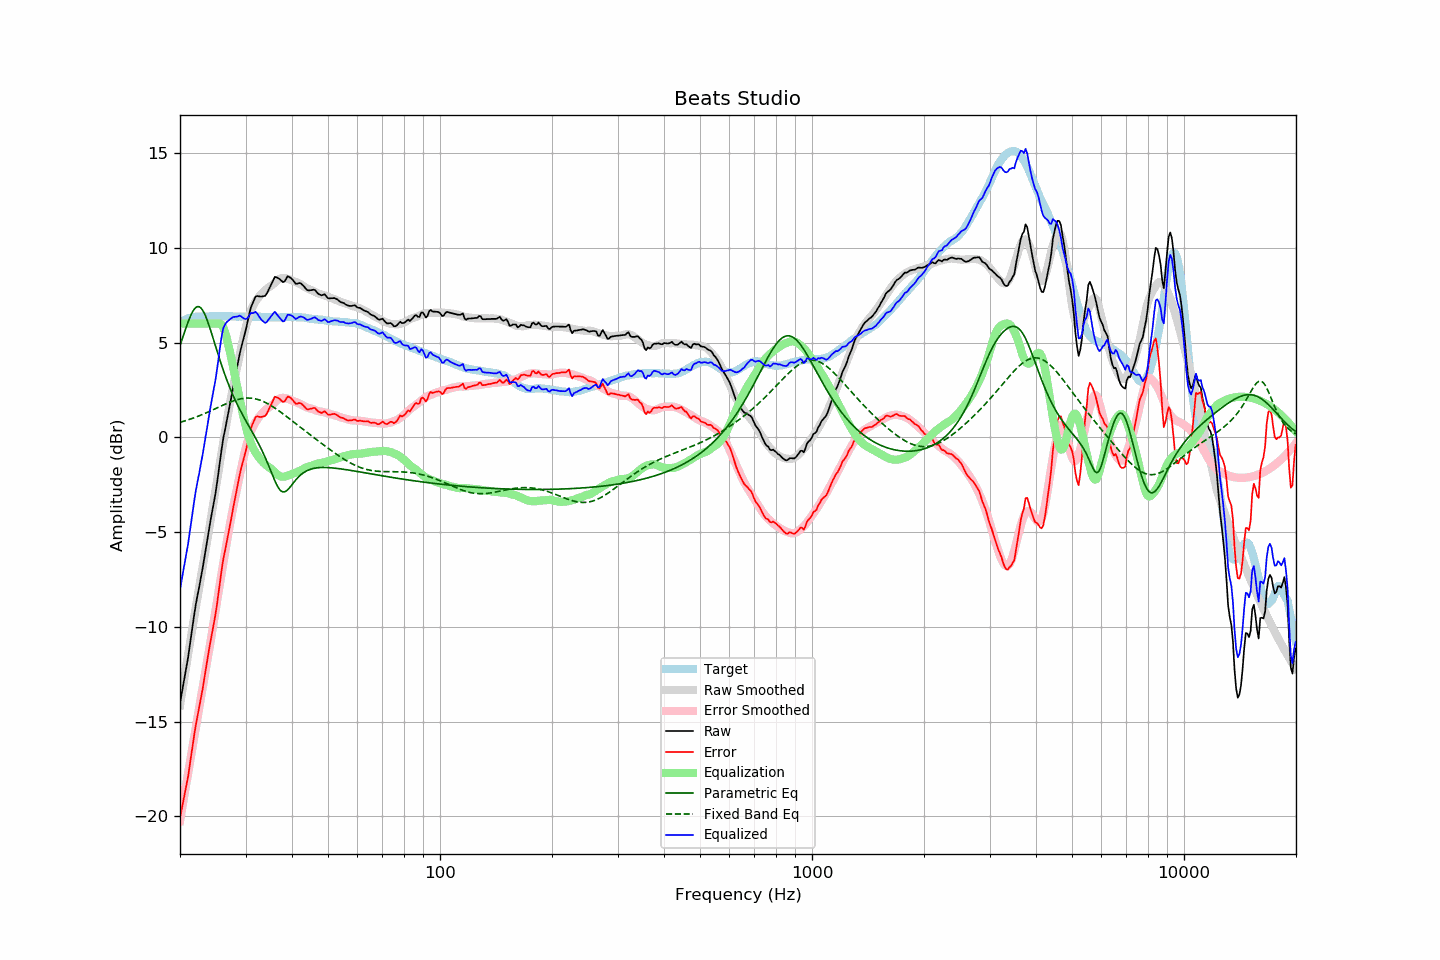

Data behind this chart, as committed beside it:
frequency, raw, error, smoothed, error_smoothed, equalization, parametric_eq, fixed_band_eq, equalized_raw, equalized_smoothed, target
20.00, -14.03, -20.09, -14.15, -20.24, 6.00, 4.84, 0.79, -8.03, -8.15, 6.06
20.20, -13.55, -19.66, -13.61, -19.74, 6.00, 5.09, 0.81, -7.55, -7.61, 6.11
20.40, -13.08, -19.24, -13.07, -19.24, 6.00, 5.35, 0.84, -7.08, -7.07, 6.16
20.61, -12.62, -18.81, -12.54, -18.74, 6.00, 5.60, 0.86, -6.62, -6.54, 6.19
20.81, -12.13, -18.37, -12.01, -18.24, 6.00, 5.84, 0.89, -6.13, -6.01, 6.24
21.02, -11.64, -17.92, -11.49, -17.74, 6.00, 6.08, 0.92, -5.64, -5.49, 6.28
21.23, -11.05, -17.35, -10.96, -17.24, 6.00, 6.30, 0.95, -5.05, -4.96, 6.30
21.44, -10.45, -16.77, -10.44, -16.74, 6.00, 6.49, 0.98, -4.45, -4.44, 6.32
21.66, -9.90, -16.24, -9.92, -16.24, 6.00, 6.65, 1.01, -3.90, -3.92, 6.34
21.87, -9.27, -15.62, -9.41, -15.75, 6.00, 6.78, 1.04, -3.27, -3.41, 6.35
22.09, -8.75, -15.11, -8.90, -15.25, 6.00, 6.86, 1.07, -2.75, -2.90, 6.37
22.31, -8.29, -14.67, -8.39, -14.76, 6.00, 6.90, 1.10, -2.29, -2.39, 6.38
22.54, -7.88, -14.26, -7.87, -14.25, 6.00, 6.88, 1.14, -1.88, -1.87, 6.38
22.76, -7.40, -13.78, -7.37, -13.75, 6.00, 6.82, 1.17, -1.40, -1.37, 6.38
22.99, -6.95, -13.32, -6.88, -13.26, 6.00, 6.71, 1.21, -0.95, -0.88, 6.37
23.22, -6.43, -12.80, -6.39, -12.78, 6.00, 6.56, 1.24, -0.43, -0.39, 6.37
23.45, -5.91, -12.27, -5.91, -12.29, 6.00, 6.38, 1.28, 0.09, 0.09, 6.37
23.69, -5.41, -11.79, -5.41, -11.80, 6.00, 6.16, 1.32, 0.59, 0.59, 6.38
23.92, -4.86, -11.23, -4.91, -11.30, 6.00, 5.92, 1.35, 1.14, 1.09, 6.38
24.16, -4.39, -10.77, -4.40, -10.78, 6.00, 5.66, 1.39, 1.61, 1.60, 6.39
24.40, -3.92, -10.32, -3.88, -10.27, 6.00, 5.39, 1.43, 2.08, 2.12, 6.39
24.65, -3.48, -9.87, -3.36, -9.74, 6.00, 5.12, 1.47, 2.52, 2.64, 6.38
24.89, -3.00, -9.39, -2.83, -9.21, 6.00, 4.84, 1.51, 3.00, 3.17, 6.38
25.14, -2.44, -8.83, -2.29, -8.68, 6.00, 4.57, 1.55, 3.56, 3.71, 6.38
25.39, -1.80, -8.19, -1.77, -8.15, 6.00, 4.30, 1.59, 4.20, 4.23, 6.39
25.65, -1.18, -7.58, -1.24, -7.63, 6.00, 4.03, 1.63, 4.82, 4.76, 6.39
25.91, -0.56, -6.95, -0.73, -7.12, 5.93, 3.77, 1.67, 5.37, 5.20, 6.38
26.16, -0.01, -6.40, -0.22, -6.61, 5.79, 3.52, 1.71, 5.77, 5.57, 6.38
26.43, 0.38, -6.00, 0.29, -6.10, 5.56, 3.28, 1.74, 5.94, 5.85, 6.38
26.69, 0.82, -5.56, 0.79, -5.60, 5.26, 3.05, 1.78, 6.07, 6.04, 6.38
26.96, 1.24, -5.15, 1.28, -5.10, 4.90, 2.83, 1.82, 6.15, 6.18, 6.39
27.23, 1.68, -4.71, 1.76, -4.62, 4.53, 2.62, 1.85, 6.21, 6.29, 6.39
27.50, 2.15, -4.24, 2.21, -4.17, 4.14, 2.41, 1.88, 6.29, 6.35, 6.39
27.77, 2.62, -3.76, 2.65, -3.73, 3.73, 2.21, 1.92, 6.34, 6.38, 6.38
28.05, 3.05, -3.33, 3.07, -3.30, 3.30, 2.03, 1.94, 6.36, 6.38, 6.38
28.33, 3.48, -2.88, 3.48, -2.89, 2.89, 1.84, 1.97, 6.37, 6.38, 6.37
28.62, 3.89, -2.47, 3.89, -2.49, 2.49, 1.67, 1.99, 6.38, 6.38, 6.37
28.90, 4.34, -2.03, 4.30, -2.08, 2.08, 1.50, 2.02, 6.42, 6.38, 6.37
29.19, 4.71, -1.65, 4.70, -1.67, 1.67, 1.33, 2.03, 6.38, 6.37, 6.36
29.48, 5.04, -1.34, 5.10, -1.27, 1.27, 1.17, 2.05, 6.31, 6.37, 6.38
29.78, 5.36, -1.02, 5.48, -0.89, 0.89, 1.02, 2.06, 6.25, 6.37, 6.37
30.08, 5.69, -0.69, 5.82, -0.55, 0.55, 0.86, 2.07, 6.24, 6.37, 6.38
30.38, 6.06, -0.31, 6.14, -0.23, 0.23, 0.71, 2.07, 6.29, 6.37, 6.37
30.68, 6.46, 0.09, 6.41, 0.05, -0.05, 0.56, 2.07, 6.41, 6.37, 6.37
30.99, 6.83, 0.47, 6.65, 0.28, -0.28, 0.41, 2.07, 6.55, 6.37, 6.37
31.30, 7.04, 0.67, 6.85, 0.49, -0.49, 0.26, 2.06, 6.55, 6.37, 6.37
31.61, 7.23, 0.86, 7.02, 0.66, -0.66, 0.11, 2.04, 6.57, 6.36, 6.36
31.93, 7.43, 1.06, 7.17, 0.80, -0.80, -0.04, 2.03, 6.62, 6.36, 6.36
32.24, 7.46, 1.11, 7.29, 0.93, -0.93, -0.20, 2.01, 6.53, 6.36, 6.35
32.57, 7.44, 1.08, 7.40, 1.05, -1.05, -0.36, 1.98, 6.39, 6.35, 6.36
32.89, 7.43, 1.07, 7.51, 1.16, -1.16, -0.52, 1.95, 6.27, 6.35, 6.36
33.22, 7.43, 1.08, 7.60, 1.26, -1.26, -0.70, 1.92, 6.17, 6.35, 6.35
33.55, 7.45, 1.10, 7.69, 1.35, -1.35, -0.88, 1.88, 6.10, 6.34, 6.35
33.89, 7.46, 1.12, 7.77, 1.43, -1.43, -1.07, 1.84, 6.03, 6.34, 6.33
34.23, 7.59, 1.25, 7.83, 1.50, -1.50, -1.26, 1.80, 6.09, 6.34, 6.34
34.57, 7.76, 1.43, 7.89, 1.56, -1.56, -1.47, 1.75, 6.20, 6.33, 6.33
34.92, 7.94, 1.61, 7.95, 1.62, -1.62, -1.68, 1.70, 6.32, 6.33, 6.33
35.27, 8.11, 1.78, 8.01, 1.68, -1.68, -1.89, 1.65, 6.42, 6.33, 6.33
35.62, 8.29, 1.96, 8.08, 1.76, -1.76, -2.10, 1.60, 6.53, 6.33, 6.32
35.97, 8.47, 2.15, 8.17, 1.84, -1.84, -2.30, 1.54, 6.63, 6.33, 6.32
... 635 more rows
